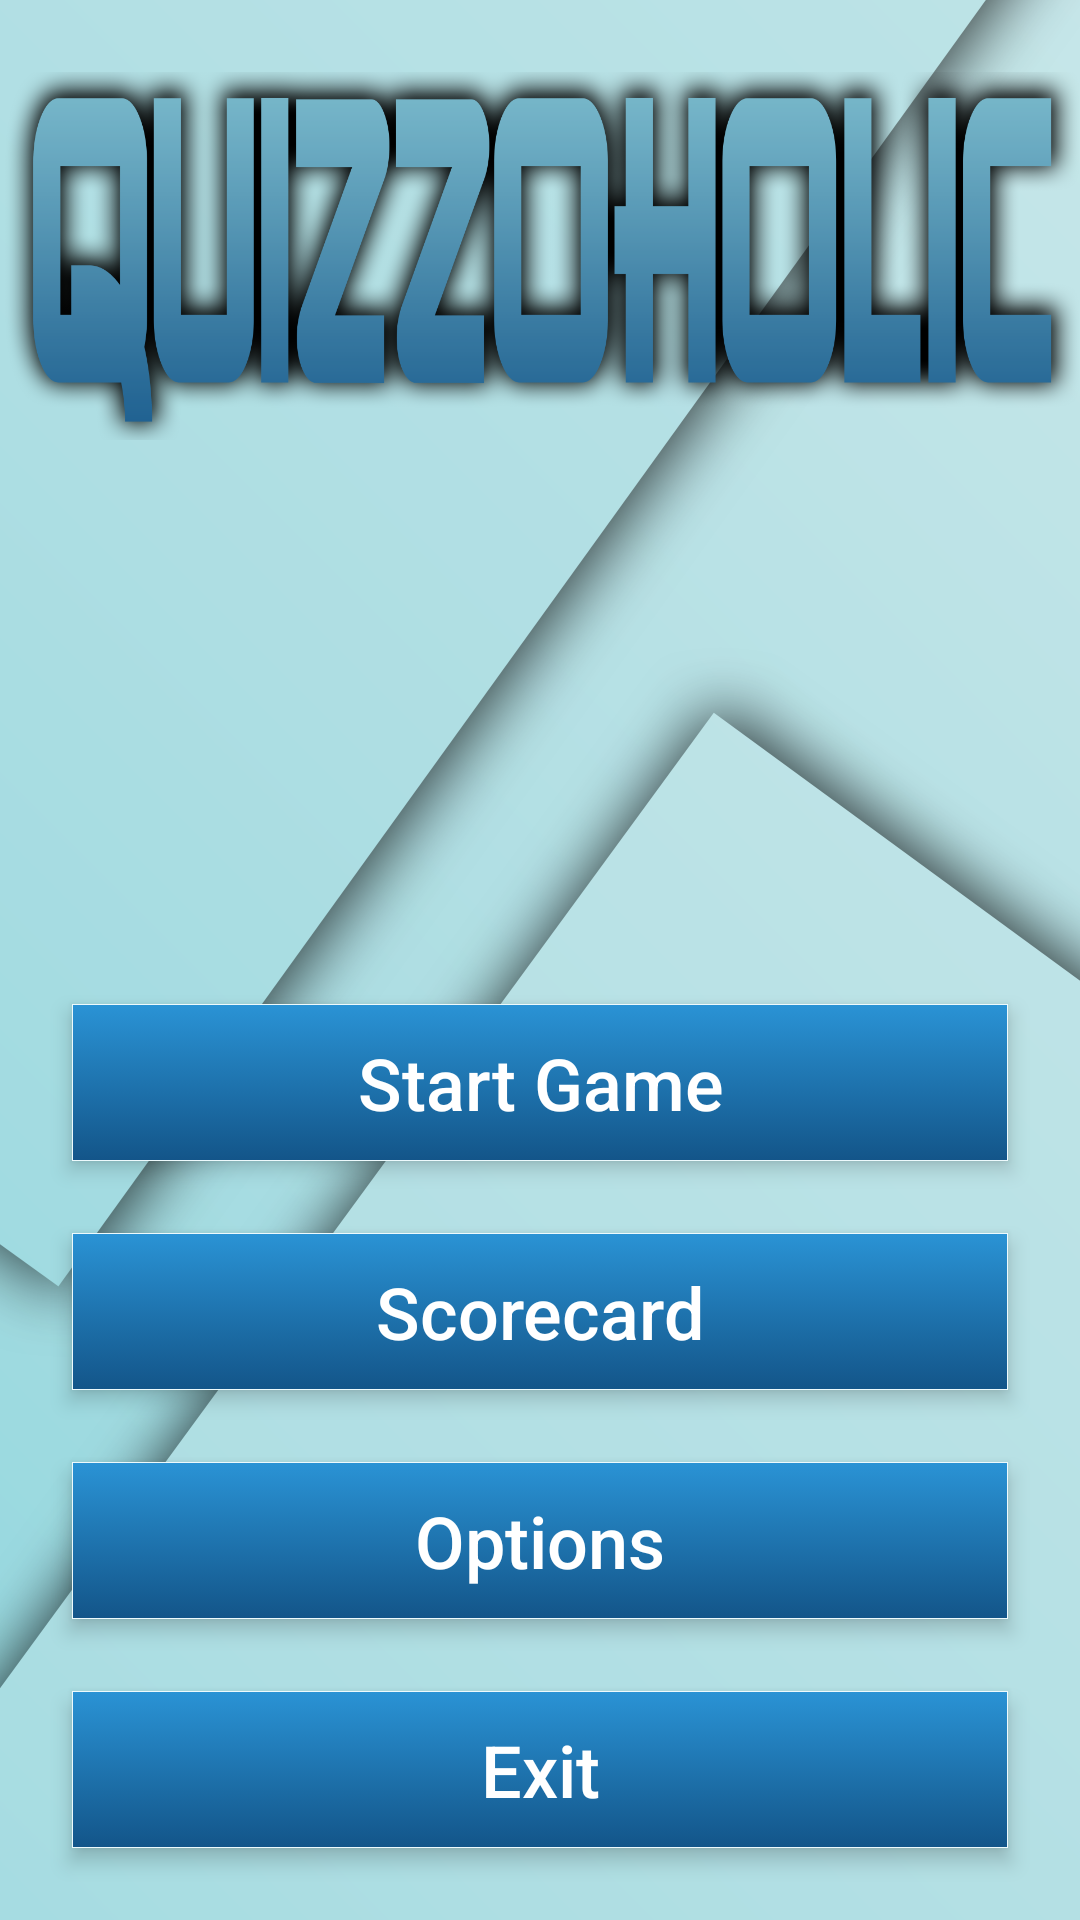

The Android layout XML behind this screen, and the referenced resources:
<!-- AndroidManifest.xml: activity theme QuizzoholicLightTheme -->
<!-- res/layout/activity_menu.xml -->
<?xml version="1.0" encoding="utf-8"?>
<android.support.constraint.ConstraintLayout xmlns:android="http://schemas.android.com/apk/res/android"
    xmlns:app="http://schemas.android.com/apk/res-auto"
    xmlns:tools="http://schemas.android.com/tools"
    android:layout_width="match_parent"
    android:layout_height="match_parent"
    tools:context=".Views.MenuActivity">

    <ImageView
        android:id="@+id/image"
        android:layout_width="match_parent"
        android:layout_height="match_parent"
        android:scaleType="centerCrop"
        android:src="@drawable/background_activity_menu" />

    <Button
        android:id="@+id/exit_btn"
        style="@style/QuizzoholicLightTheme.MenuButton"
        android:layout_width="0dp"
        android:layout_height="wrap_content"
        android:layout_marginBottom="24dp"
        android:layout_marginEnd="24dp"
        android:layout_marginLeft="24dp"
        android:layout_marginRight="24dp"
        android:layout_marginStart="24dp"
        android:onClick="ExitApp"
        android:text="Exit"
        app:layout_constraintBottom_toBottomOf="parent"
        app:layout_constraintEnd_toEndOf="parent"
        app:layout_constraintStart_toStartOf="parent" />

    <Button
        android:id="@+id/options_btn"
        style="@style/QuizzoholicLightTheme.MenuButton"
        android:layout_width="0dp"
        android:layout_height="wrap_content"
        android:layout_marginBottom="24dp"
        android:layout_marginEnd="24dp"
        android:layout_marginLeft="24dp"
        android:layout_marginRight="24dp"
        android:layout_marginStart="24dp"
        android:onClick="OptionsClick"
        android:text="Options"
        app:layout_constraintBottom_toTopOf="@+id/exit_btn"
        app:layout_constraintEnd_toEndOf="parent"
        app:layout_constraintStart_toStartOf="parent" />

    <Button
        android:id="@+id/scorecard_btn"
        style="@style/QuizzoholicLightTheme.MenuButton"
        android:layout_width="0dp"
        android:layout_height="wrap_content"
        android:layout_marginBottom="24dp"
        android:layout_marginEnd="24dp"
        android:layout_marginLeft="24dp"
        android:layout_marginRight="24dp"
        android:layout_marginStart="24dp"
        android:onClick="ScoreCardClick"
        android:text="Scorecard"
        app:layout_constraintBottom_toTopOf="@+id/options_btn"
        app:layout_constraintEnd_toEndOf="parent"
        app:layout_constraintStart_toStartOf="parent" />

    <Button
        android:id="@+id/startgame_btn"
        style="@style/QuizzoholicLightTheme.MenuButton"
        android:layout_width="0dp"
        android:layout_height="wrap_content"
        android:layout_marginBottom="24dp"
        android:layout_marginEnd="24dp"
        android:layout_marginLeft="24dp"
        android:layout_marginRight="24dp"
        android:layout_marginStart="24dp"
        android:onClick="StartGameClick"
        android:text="Start Game"
        app:layout_constraintBottom_toTopOf="@+id/scorecard_btn"
        app:layout_constraintEnd_toEndOf="parent"
        app:layout_constraintStart_toStartOf="parent" />

    <ImageView
        android:id="@+id/imageView"
        android:layout_width="wrap_content"
        android:layout_height="wrap_content"
        android:layout_marginEnd="8dp"
        android:layout_marginLeft="8dp"
        android:layout_marginRight="8dp"
        android:layout_marginStart="8dp"
        android:layout_marginTop="24dp"
        android:adjustViewBounds="true"
        android:scaleType="fitCenter"
        android:translationZ="2dp"
        android:elevation="2dp"
        app:layout_constraintEnd_toEndOf="parent"
        app:layout_constraintStart_toStartOf="parent"
        app:layout_constraintTop_toTopOf="parent"
        app:srcCompat="@drawable/heading_logo_quizzoholic" />

</android.support.constraint.ConstraintLayout>
<!-- resources referenced by this layout -->
<resources>
  <!-- drawable background_activity_menu: png bitmap (drawable, 504244 bytes) -->
  <!-- drawable heading_logo_quizzoholic: png bitmap (drawable, 335803 bytes) -->
  <style name="QuizzoholicLightTheme.MenuButton" parent="Widget.AppCompat.Button.Borderless.Colored">
          <item name="android:textColor">@color/White</item>
          <item name="android:background">@drawable/button_menu</item>
          <item name="android:textStyle">normal</item>
          <item name="android:textAllCaps">false</item>
          <item name="android:textSize">24dp</item>
          <item name="android:shadowColor">@color/Black</item>
          <item name="android:translationZ">2dp</item>
          <item name="android:elevation">2dp</item>
          <item name="android:shadowDx">10</item>
          <item name="android:padding">10dp</item>
      </style>
  <style name="QuizzoholicLightTheme" parent="Theme.AppCompat.Light.NoActionBar">
          
          <item name="colorPrimary">@color/BondiBlue</item>
          <item name="colorPrimaryDark">@color/Marina</item>
          <item name="colorAccent">@color/Glass</item>
      </style>
  <color name="White">#FFFFFF</color>
  <!-- drawable button_menu (drawable) -->
  <selector xmlns:android="http://schemas.android.com/apk/res/android">
      <item>
          <shape xmlns:android="http://schemas.android.com/apk/res/android"
              android:shape="rectangle">
              <gradient android:startColor="@color/BondiBlue"
                  android:endColor="@color/Marina"
                  android:angle="-135" />
              <stroke android:width="1px" android:color="@color/Glass" />
          </shape>
      </item>
  </selector>
  <color name="Black">#000000</color>
  <color name="BondiBlue">#2a93d5</color>
  <color name="Marina">#135589</color>
  <color name="Glass">#EDFAFD</color>
</resources>
